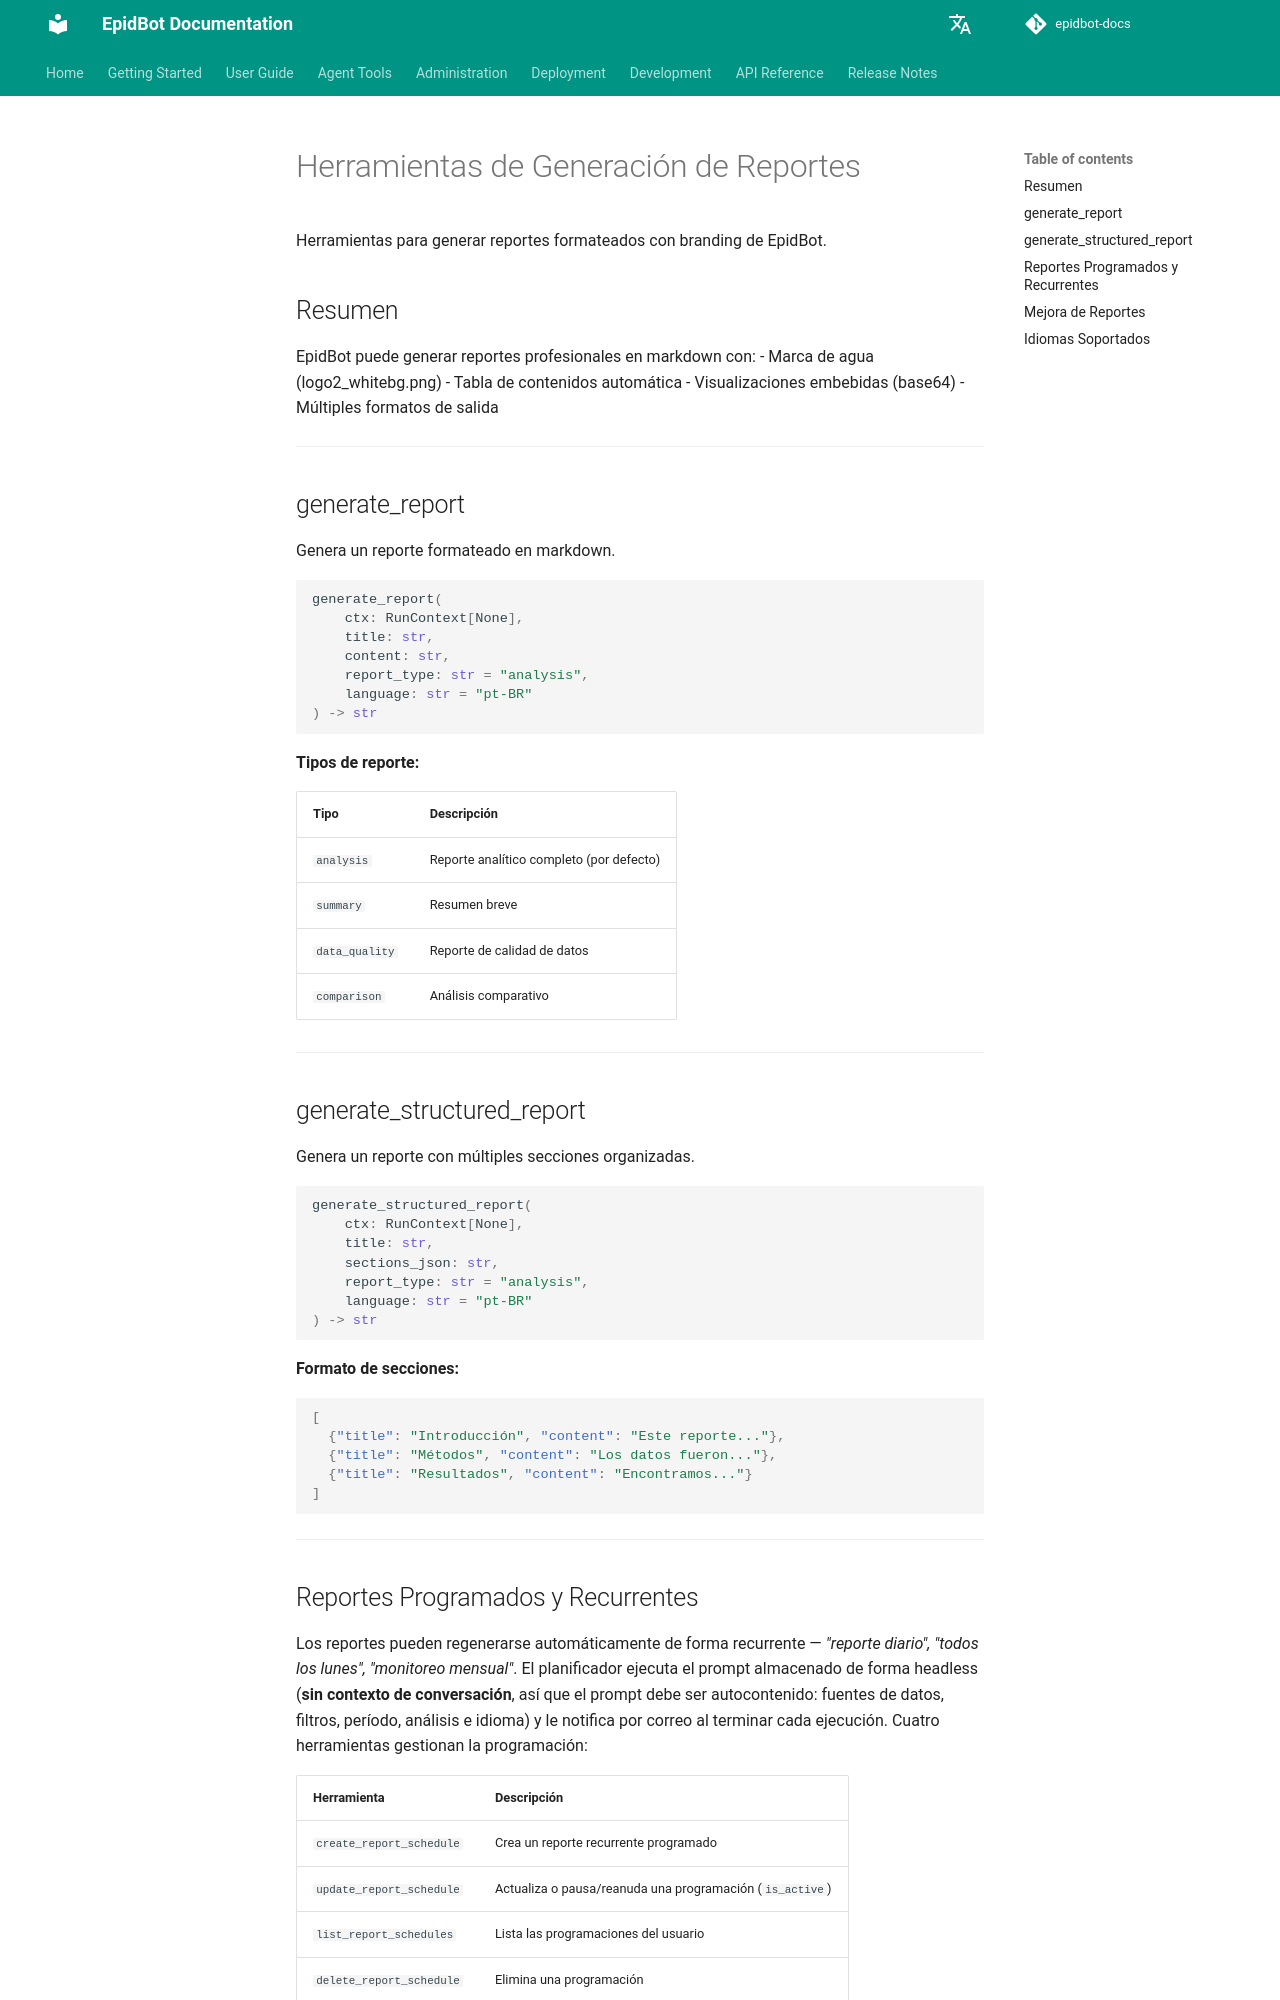

repository: Deeplearn-PeD/epidbot-docs · page: es/tools/report-tools/index.html · generator: mkdocs

# Herramientas de Generación de Reportes

Herramientas para generar reportes formateados con branding de EpidBot.

## Resumen

EpidBot puede generar reportes profesionales en markdown con:
- Marca de agua (logo2_whitebg.png)
- Tabla de contenidos automática
- Visualizaciones embebidas (base64)
- Múltiples formatos de salida

---

## generate_report

Genera un reporte formateado en markdown.

```python
generate_report(
    ctx: RunContext[None],
    title: str,
    content: str,
    report_type: str = "analysis",
    language: str = "pt-BR"
) -> str
```

**Tipos de reporte:**

| Tipo | Descripción |
|------|-------------|
| `analysis` | Reporte analítico completo (por defecto) |
| `summary` | Resumen breve |
| `data_quality` | Reporte de calidad de datos |
| `comparison` | Análisis comparativo |

---

## generate_structured_report

Genera un reporte con múltiples secciones organizadas.

```python
generate_structured_report(
    ctx: RunContext[None],
    title: str,
    sections_json: str,
    report_type: str = "analysis",
    language: str = "pt-BR"
) -> str
```

**Formato de secciones:**
```json
[
  {"title": "Introducción", "content": "Este reporte..."},
  {"title": "Métodos", "content": "Los datos fueron..."},
  {"title": "Resultados", "content": "Encontramos..."}
]
```

---
